Run: headless pygame with SDL's dummy video driver; simulated clock (each Clock.tick advances the game by its frame time, no real sleeping); random seed 0; keys injected as events and as key.get_pressed() state; mouse plan: one left click at the window centre at the start of phase 2, then a move to the lower-right quarter at the start of phase 3.
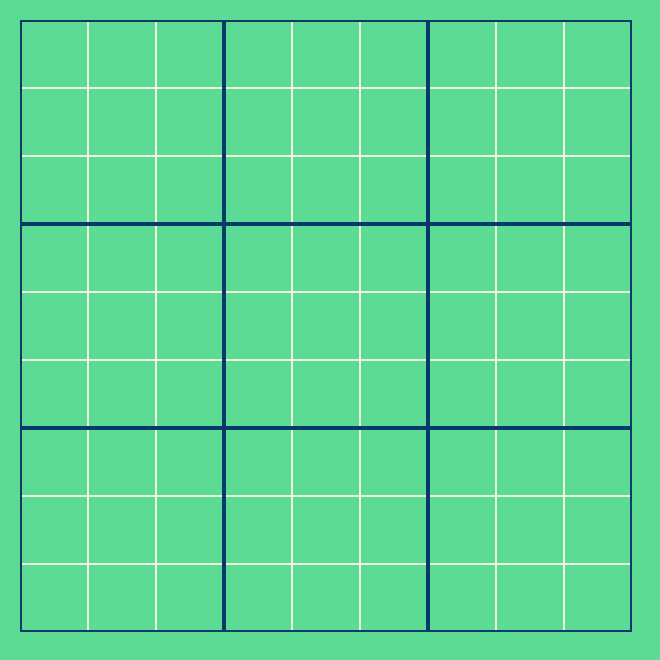
Frame 1 of 4 · flips 1–60 · no input
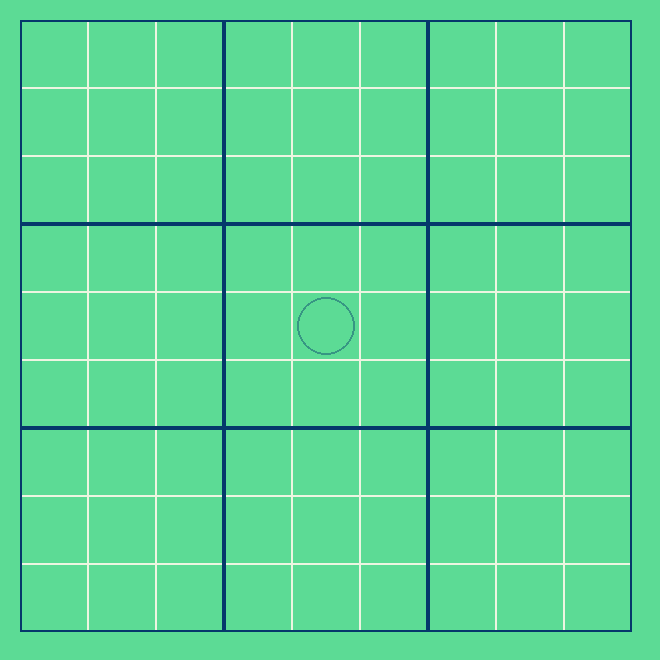
Frame 2 of 4 · flips 61–180 · clicked the window centre · tapped SPACE, RETURN · held RIGHT (→), D
Frame 3 of 4 · flips 181–300 · moved the mouse to the lower-right quarter · held DOWN (↓), S · screen unchanged from frame 2, image omitted
Frame 4 of 4 · flips 301–420 · held LEFT (←), A, UP (↑), W · screen unchanged from frame 3, image omitted

The pygame program that drew these frames:

import pygame, os

os.environ['SDL_VIDEO_CENTERED'] = '1'
pygame.init()
win_size  = (660, 660)
pygame.display.set_caption('Tick-tack-toe')
win = pygame.display.set_mode(win_size)

def isInRect(x, y, rect):
    rx0 = rect[0]
    ry0 = rect[1]
    rx1 = rx0 + rect[2]
    ry1 = ry0 + rect[2]

    if (x > rx0) and (x < rx1) and (y > ry0) and (y < ry1):
        return True
    return False

isClicked = [[False, False, False, False, False, False, False, False, False],
            [False, False, False, False, False, False, False, False, False],
            [False, False, False, False, False, False, False, False, False],
            [False, False, False, False, False, False, False, False, False],
            [False, False, False, False, False, False, False, False, False],
            [False, False, False, False, False, False, False, False, False],
            [False, False, False, False, False, False, False, False, False],
            [False, False, False, False, False, False, False, False, False],
            [False, False, False, False, False, False, False, False, False]]

isCircle = False
clock = pygame.time.Clock()
run = True
pos = -1
while run:
    clock.tick(30)
    for event in pygame.event.get(): # в список сохряняет все события
        if event.type == pygame.QUIT:
            run = False
        if event.type == pygame.MOUSEBUTTONUP:
            pos = pygame.mouse.get_pos()

    win.fill((92,219,149))

    area_size = win_size[0] - 40
    cell_size = area_size // 9
    for i in range(9):
        for j in range(9):
            rect = (20+cell_size*j, 20 + cell_size*i, cell_size)

            if pos != -1 or isClicked[i][j]:
                draw = isInRect(pos[0], pos[1], rect)
                if draw or isClicked[i][j]:
                    if isCircle:
                        pygame.draw.circle(win, (55,150,131), (rect[0]+cell_size//2, rect[1]+cell_size//2), cell_size//2-5, 2)
                        if not isClicked[i][j]: isCircle = False
                    else:
                        pygame.draw.line(win, (55,150,131), (rect[0]+10, rect[1]+10), (rect[0]+rect[2]-10, rect[1]+rect[2]-10), 3)
                        pygame.draw.line(win, (55,150,131), (rect[0] + rect[2]-10, rect[1]+10), (rect[0]+10, rect[1]+rect[2]-10), 3)
                        if not isClicked[i][j]: isCircle = True
                    isClicked[i][j] = True
        


            pygame.draw.rect(win, (237,245,225), (20 + cell_size*j, 20 + cell_size*i, cell_size, cell_size), 1)


    for i in range(3):
        for j in range(3):
            pygame.draw.rect(win, (5,56,107), (20 + cell_size*j*3, 20 + cell_size*i*3, cell_size*3, cell_size*3), 2)

    pygame.display.update()
